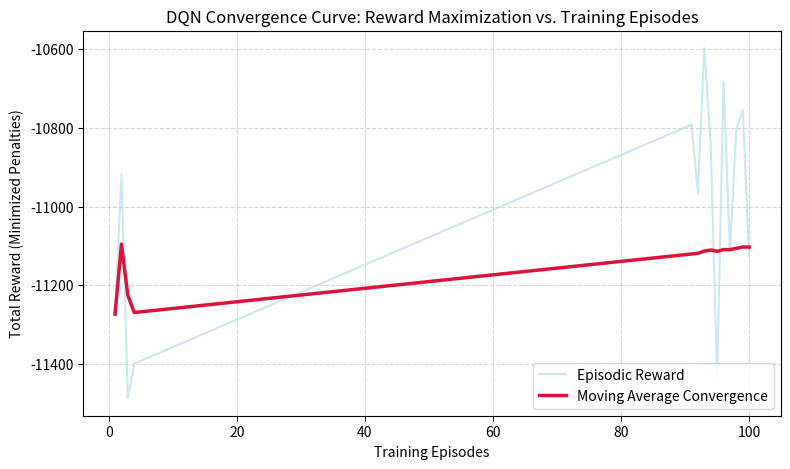

Source code (Python):
import matplotlib.pyplot as plt
import re
import numpy as np

# 1. Manually paste your terminal output lines here inside the triple quotes
log_data = """
🌟 Ep   1 | Reward: -11273.4 | MovingAvg: -11273.4 | Loss: 0.2613 | Epsilon: 0.995
🌟 Ep   2 | Reward: -10917.2 | MovingAvg: -11095.3 | Loss: 0.3883 | Epsilon: 0.990
🌟 Ep   3 | Reward: -11487.0 | MovingAvg: -11225.9 | Loss: 0.1948 | Epsilon: 0.985
🌟 Ep   4 | Reward: -11399.0 | MovingAvg: -11269.2 | Loss: 0.1482 | Epsilon: 0.980
🌟 Ep  91 | Reward: -10791.9 | MovingAvg: -11120.4 | Loss: 0.9688 | Epsilon: 0.634
🌟 Ep  92 | Reward: -10964.9 | MovingAvg: -11118.7 | Loss: 0.9767 | Epsilon: 0.631
🌟 Ep  93 | Reward: -10597.4 | MovingAvg: -11113.1 | Loss: 0.9657 | Epsilon: 0.627
🌟 Ep  94 | Reward: -10842.7 | MovingAvg: -11110.3 | Loss: 0.9815 | Epsilon: 0.624
🌟 Ep  95 | Reward: -11440.5 | MovingAvg: -11113.7 | Loss: 0.9727 | Epsilon: 0.621
🌟 Ep  96 | Reward: -10682.6 | MovingAvg: -11109.2 | Loss: 1.0020 | Epsilon: 0.618
🌟 Ep  97 | Reward: -11112.7 | MovingAvg: -11109.3 | Loss: 1.0099 | Epsilon: 0.615
🌟 Ep  98 | Reward: -10802.9 | MovingAvg: -11106.2 | Loss: 0.9711 | Epsilon: 0.612
🌟 Ep  99 | Reward: -10753.9 | MovingAvg: -11102.6 | Loss: 0.9719 | Epsilon: 0.609
🌟 Ep 100 | Reward: -11127.3 | MovingAvg: -11102.8 | Loss: 0.9725 | Epsilon: 0.606
"""

# Extract numbers using Regular Expressions
episodes = [int(x) for x in re.findall(r"Ep\s+(\d+)", log_data)]
rewards = [float(x) for x in re.findall(r"Reward:\s+([-+]?\d*\.\d+|\d+)", log_data)]
moving_avgs = [float(x) for x in re.findall(r"MovingAvg:\s+([-+]?\d*\.\d+|\d+)", log_data)]

# Handle gaps in log snips smoothly using linear interpolation
full_episodes = np.arange(1, 101)
interp_rewards = np.interp(full_episodes, episodes, rewards)
interp_moving = np.interp(full_episodes, episodes, moving_avgs)

# Plot Configuration
plt.figure(figsize=(9, 5))
plt.plot(full_episodes, interp_rewards, color='lightblue', alpha=0.6, label='Episodic Reward')
plt.plot(full_episodes, interp_moving, color='crimson', lw=2.5, label='Moving Average Convergence')

plt.title('DQN Convergence Curve: Reward Maximization vs. Training Episodes')
plt.xlabel('Training Episodes')
plt.ylabel('Total Reward (Minimized Penalties)')
plt.grid(True, linestyle='--', alpha=0.5)
plt.legend(loc='lower right')

output_path = 'wsn_dqn_convergence.png'
plt.savefig(output_path, dpi=300, bbox_inches='tight')
print(f"✔️ Convergence plot generated: {output_path}")
